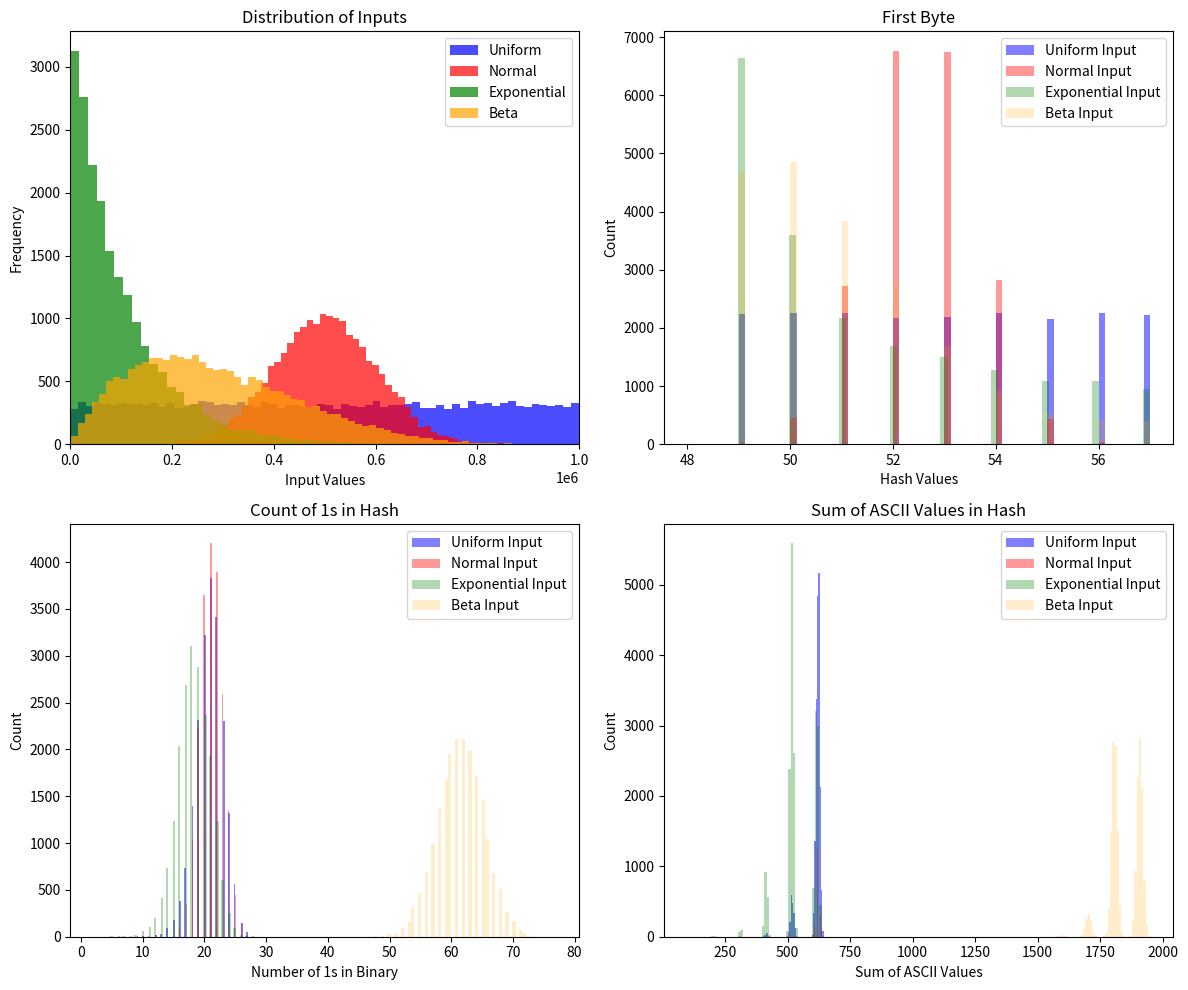

The matplotlib source for this figure:
import hashlib
import numpy as np
import matplotlib.pyplot as plt

num_samples = 20000

uniform_input = np.random.randint(0, 1000000, num_samples)
normal_input = np.random.normal(500000, 100000, num_samples).astype(int)
exp_input = np.random.exponential(scale=100000, size=num_samples).astype(int)
beta_input = np.random.beta(a=2, b=5, size=num_samples) * 1000000

md5 = lambda x : hashlib.md5(str(x).encode()).hexdigest()
sha1 = lambda x : hashlib.sha1(str(x).encode()).hexdigest()
sha256 = lambda x : hashlib.sha256(str(x).encode()).hexdigest()
pkdf2 = lambda x : hashlib.pbkdf2_hmac('sha256', str(x).encode(), b'salt', 100000).hex()
non_hash = lambda x : str(x).encode().hex()[:64]

# funcs = [md5, sha1, sha256, non_hash]
# funcs = [pkdf2]
funcs = [non_hash]

for i, func in enumerate(funcs):
    uniform_hashes = [func(x) for x in uniform_input]
    normal_hashes = [func(x) for x in normal_input]
    exp_hashes = [func(x) for x in exp_input]
    beta_hashes = [func(x) for x in beta_input]

    plt.figure(figsize=(12, 10))
    plt.subplot(2, 2, 1)
    plt.hist(uniform_input, bins=64, alpha=0.7, label='Uniform', color='blue')
    plt.hist(normal_input, bins=64, alpha=0.7, label='Normal', color='red')
    plt.hist(exp_input, bins=64, alpha=0.7, label='Exponential', color='green')
    plt.hist(beta_input, bins=64, alpha=0.7, label='Beta', color='orange')
    plt.xlim(0,1000000)
    plt.xlabel('Input Values')
    plt.ylabel('Frequency')
    plt.title('Distribution of Inputs')
    plt.legend()

    fb = lambda h : int(h[:2], 16) & 0xFF

    uniform_hashes_first_byte = [fb(h) for h in uniform_hashes]
    normal_hashes_first_byte = [fb(h) for h in normal_hashes]
    exp_hashes_first_byte = [fb(h) for h in exp_hashes]
    beta_hashes_first_byte = [fb(h) for h in beta_hashes]

    plt.subplot(2, 2, 2)
    plt.hist(uniform_hashes_first_byte, bins=64, alpha=0.5, label='Uniform Input', color='blue', histtype='stepfilled')
    plt.hist(normal_hashes_first_byte, bins=64, alpha=0.4, label='Normal Input', color='red', histtype='stepfilled')
    plt.hist(exp_hashes_first_byte, bins=64, alpha=0.3, label='Exponential Input', color='green', histtype='stepfilled')
    plt.hist(beta_hashes_first_byte, bins=64, alpha=0.2, label='Beta Input', color='orange', histtype='stepfilled')
    plt.xlabel('Hash Values')
    plt.ylabel('Count')
    plt.title('First Byte')
    plt.legend()

    plt.subplot(2, 2, 3)

    binc = lambda h : bin(int(h, 16)).count('1')

    uniform_ones = [binc(h) for h in uniform_hashes]
    normal_ones = [binc(h) for h in normal_hashes]
    exp_ones = [binc(h) for h in exp_hashes]
    beta_ones = [binc(h) for h in beta_hashes]

    plt.hist(uniform_ones, bins=64, alpha=0.5, label='Uniform Input', color='blue', histtype='stepfilled')
    plt.hist(normal_ones, bins=64, alpha=0.4, label='Normal Input', color='red', histtype='stepfilled')
    plt.hist(exp_ones, bins=64, alpha=0.3, label='Exponential Input', color='green', histtype='stepfilled')
    plt.hist(beta_ones, bins=64, alpha=0.2, label='Beta Input', color='orange', histtype='stepfilled')
    plt.xlabel('Number of 1s in Binary')
    plt.ylabel('Count')
    plt.title('Count of 1s in Hash')
    plt.legend()

    plt.subplot(2, 2, 4)

    ascii_sum = lambda h: sum(ord(c) for c in h)

    uniform_ascii = [ascii_sum(h) for h in uniform_hashes]
    normal_ascii = [ascii_sum(h) for h in normal_hashes]
    exp_ascii = [ascii_sum(h) for h in exp_hashes]
    beta_ascii = [ascii_sum(h) for h in beta_hashes]

    plt.hist(uniform_ascii, bins=64, alpha=0.5, label='Uniform Input', color='blue', histtype='stepfilled')
    plt.hist(normal_ascii, bins=64, alpha=0.4, label='Normal Input', color='red', histtype='stepfilled')
    plt.hist(exp_ascii, bins=64, alpha=0.3, label='Exponential Input', color='green', histtype='stepfilled')
    plt.hist(beta_ascii, bins=64, alpha=0.2, label='Beta Input', color='orange', histtype='stepfilled')
    plt.xlabel('Sum of ASCII Values')
    plt.ylabel('Count')
    plt.title('Sum of ASCII Values in Hash')
    plt.legend()

    plt.tight_layout()
    plt.savefig(f'{i}_analysis.png')
